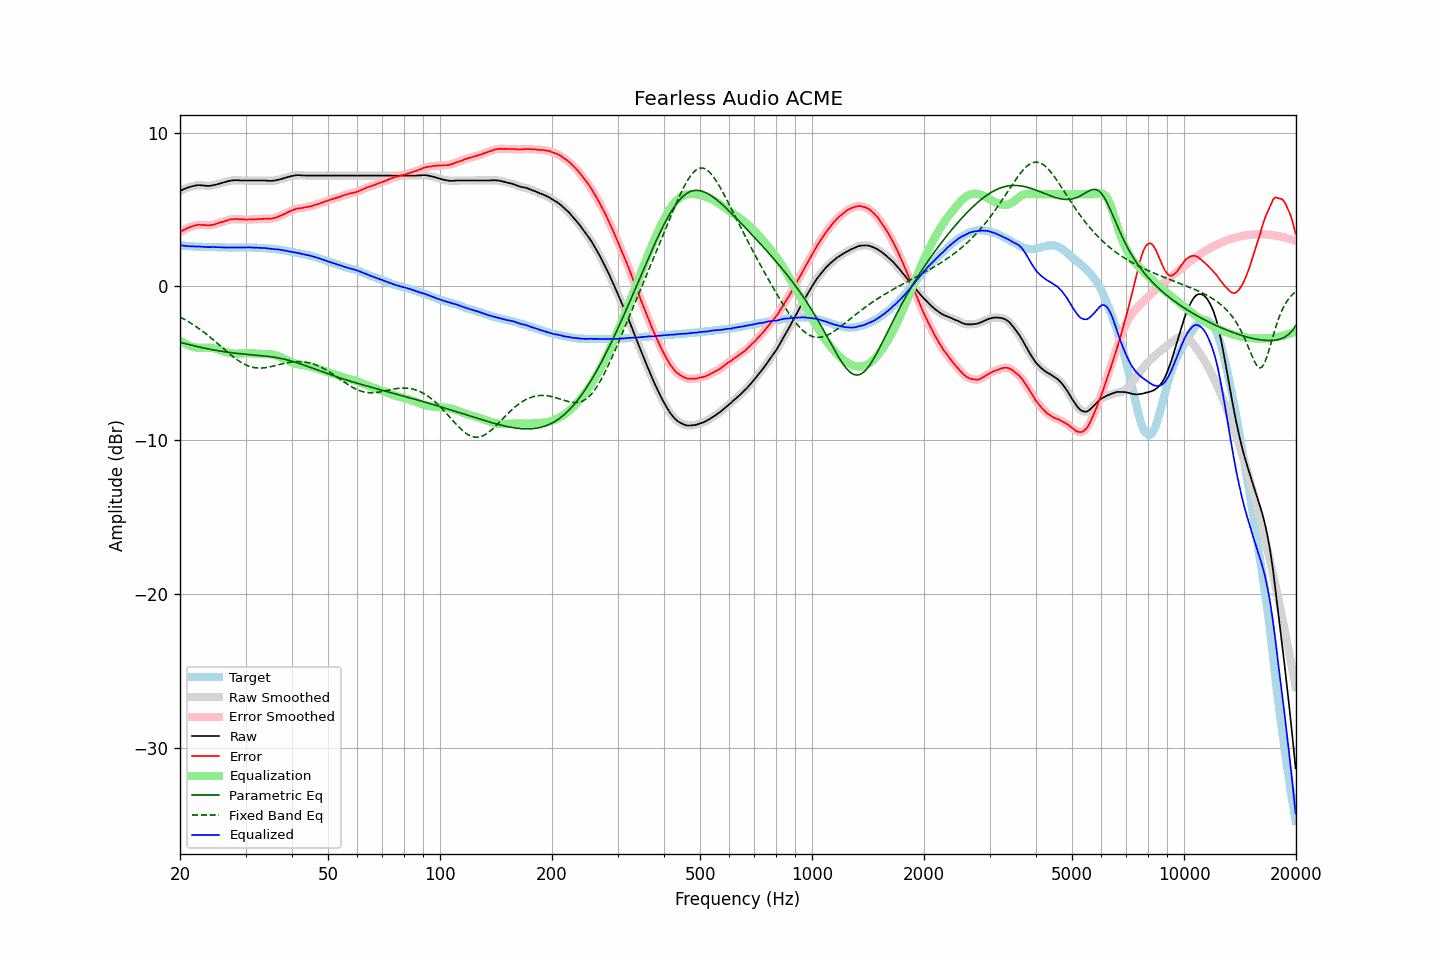

Source data for this figure (header and first rows):
frequency, raw, error, smoothed, error_smoothed, equalization, parametric_eq, fixed_band_eq, equalized_raw, equalized_smoothed, target
20.00, 6.19, 3.51, 6.20, 3.52, -3.52, -3.64, -1.99, 2.68, 2.68, 2.68
20.20, 6.25, 3.59, 6.25, 3.59, -3.59, -3.66, -2.05, 2.67, 2.66, 2.66
20.40, 6.30, 3.66, 6.30, 3.65, -3.65, -3.69, -2.10, 2.65, 2.65, 2.65
20.61, 6.34, 3.69, 6.35, 3.71, -3.71, -3.72, -2.16, 2.63, 2.64, 2.65
20.81, 6.39, 3.77, 6.39, 3.76, -3.76, -3.74, -2.22, 2.63, 2.63, 2.63
21.02, 6.42, 3.81, 6.43, 3.81, -3.81, -3.77, -2.28, 2.61, 2.62, 2.62
21.23, 6.46, 3.86, 6.46, 3.85, -3.85, -3.80, -2.34, 2.61, 2.61, 2.61
21.44, 6.49, 3.88, 6.49, 3.88, -3.89, -3.82, -2.41, 2.60, 2.60, 2.62
21.66, 6.52, 3.92, 6.52, 3.92, -3.92, -3.85, -2.47, 2.60, 2.60, 2.61
21.87, 6.54, 3.95, 6.55, 3.95, -3.95, -3.87, -2.54, 2.59, 2.60, 2.60
22.09, 6.56, 3.98, 6.57, 3.98, -3.97, -3.89, -2.61, 2.59, 2.60, 2.59
22.31, 6.58, 4.00, 6.58, 3.99, -3.99, -3.92, -2.68, 2.60, 2.59, 2.58
22.54, 6.58, 4.01, 6.58, 4.00, -3.99, -3.94, -2.76, 2.59, 2.59, 2.57
22.76, 6.57, 3.99, 6.58, 4.00, -4.00, -3.96, -2.83, 2.58, 2.58, 2.58
22.99, 6.57, 4.00, 6.57, 4.00, -3.99, -3.99, -2.91, 2.58, 2.57, 2.57
23.22, 6.55, 3.99, 6.56, 3.99, -3.99, -4.01, -2.99, 2.56, 2.57, 2.56
23.45, 6.54, 3.98, 6.54, 3.98, -3.98, -4.03, -3.07, 2.56, 2.56, 2.56
23.69, 6.53, 3.97, 6.53, 3.97, -3.98, -4.05, -3.15, 2.55, 2.55, 2.56
23.92, 6.53, 3.97, 6.54, 3.97, -3.98, -4.07, -3.24, 2.55, 2.55, 2.56
24.16, 6.54, 3.98, 6.55, 3.98, -3.99, -4.09, -3.32, 2.55, 2.56, 2.56
24.40, 6.56, 3.99, 6.56, 3.99, -4.00, -4.11, -3.41, 2.56, 2.56, 2.57
24.65, 6.58, 4.01, 6.58, 4.02, -4.02, -4.13, -3.50, 2.56, 2.56, 2.57
24.89, 6.60, 4.05, 6.61, 4.05, -4.05, -4.15, -3.59, 2.55, 2.56, 2.56
25.14, 6.63, 4.09, 6.63, 4.08, -4.08, -4.17, -3.68, 2.55, 2.55, 2.55
25.39, 6.66, 4.12, 6.66, 4.12, -4.11, -4.19, -3.77, 2.55, 2.55, 2.55
25.65, 6.69, 4.16, 6.69, 4.15, -4.15, -4.20, -3.86, 2.55, 2.55, 2.54
25.91, 6.72, 4.19, 6.72, 4.19, -4.18, -4.22, -3.95, 2.54, 2.54, 2.54
26.16, 6.75, 4.21, 6.75, 4.22, -4.22, -4.24, -4.04, 2.53, 2.53, 2.54
26.43, 6.78, 4.25, 6.78, 4.25, -4.25, -4.25, -4.13, 2.53, 2.53, 2.53
26.69, 6.81, 4.28, 6.81, 4.28, -4.28, -4.27, -4.22, 2.53, 2.53, 2.53
26.96, 6.84, 4.31, 6.84, 4.32, -4.31, -4.28, -4.31, 2.53, 2.53, 2.53
27.23, 6.86, 4.34, 6.86, 4.34, -4.33, -4.30, -4.40, 2.53, 2.53, 2.52
27.50, 6.88, 4.36, 6.88, 4.36, -4.35, -4.31, -4.49, 2.53, 2.53, 2.52
27.77, 6.89, 4.37, 6.89, 4.37, -4.37, -4.32, -4.57, 2.53, 2.53, 2.53
28.05, 6.90, 4.38, 6.90, 4.38, -4.37, -4.34, -4.65, 2.53, 2.53, 2.53
28.33, 6.90, 4.38, 6.90, 4.38, -4.37, -4.35, -4.73, 2.53, 2.53, 2.53
28.62, 6.90, 4.38, 6.90, 4.37, -4.37, -4.36, -4.80, 2.53, 2.53, 2.52
28.90, 6.89, 4.36, 6.89, 4.36, -4.37, -4.37, -4.87, 2.53, 2.53, 2.53
29.19, 6.88, 4.35, 6.89, 4.36, -4.36, -4.38, -4.94, 2.52, 2.53, 2.53
29.48, 6.88, 4.35, 6.88, 4.35, -4.36, -4.39, -5.00, 2.53, 2.53, 2.53
29.78, 6.88, 4.36, 6.88, 4.35, -4.35, -4.40, -5.06, 2.53, 2.53, 2.53
30.08, 6.88, 4.34, 6.88, 4.35, -4.35, -4.41, -5.11, 2.54, 2.54, 2.55
30.38, 6.88, 4.35, 6.88, 4.35, -4.35, -4.42, -5.15, 2.54, 2.54, 2.54
30.68, 6.88, 4.35, 6.88, 4.35, -4.35, -4.43, -5.19, 2.54, 2.54, 2.53
30.99, 6.88, 4.35, 6.88, 4.35, -4.35, -4.44, -5.23, 2.53, 2.53, 2.53
31.30, 6.88, 4.35, 6.88, 4.35, -4.36, -4.45, -5.25, 2.53, 2.53, 2.53
31.61, 6.88, 4.36, 6.88, 4.36, -4.36, -4.46, -5.28, 2.52, 2.52, 2.53
31.93, 6.88, 4.37, 6.88, 4.37, -4.37, -4.47, -5.29, 2.52, 2.52, 2.52
32.24, 6.88, 4.37, 6.88, 4.37, -4.37, -4.48, -5.30, 2.51, 2.51, 2.51
32.57, 6.88, 4.38, 6.88, 4.38, -4.38, -4.48, -5.31, 2.51, 2.51, 2.50
32.89, 6.88, 4.38, 6.88, 4.38, -4.38, -4.49, -5.31, 2.50, 2.50, 2.50
33.22, 6.88, 4.39, 6.88, 4.39, -4.39, -4.50, -5.31, 2.50, 2.50, 2.50
33.55, 6.88, 4.39, 6.88, 4.39, -4.39, -4.51, -5.30, 2.49, 2.49, 2.49
33.89, 6.88, 4.40, 6.88, 4.40, -4.39, -4.53, -5.28, 2.49, 2.49, 2.48
34.23, 6.87, 4.40, 6.87, 4.40, -4.40, -4.54, -5.27, 2.48, 2.48, 2.47
34.57, 6.86, 4.40, 6.87, 4.40, -4.40, -4.55, -5.25, 2.46, 2.46, 2.47
34.92, 6.86, 4.41, 6.86, 4.41, -4.41, -4.56, -5.23, 2.45, 2.45, 2.45
35.27, 6.86, 4.40, 6.86, 4.42, -4.42, -4.58, -5.20, 2.44, 2.44, 2.46
35.62, 6.87, 4.45, 6.87, 4.44, -4.44, -4.59, -5.18, 2.43, 2.43, 2.43
35.97, 6.88, 4.46, 6.89, 4.46, -4.47, -4.61, -5.15, 2.42, 2.42, 2.42
... 635 more rows
